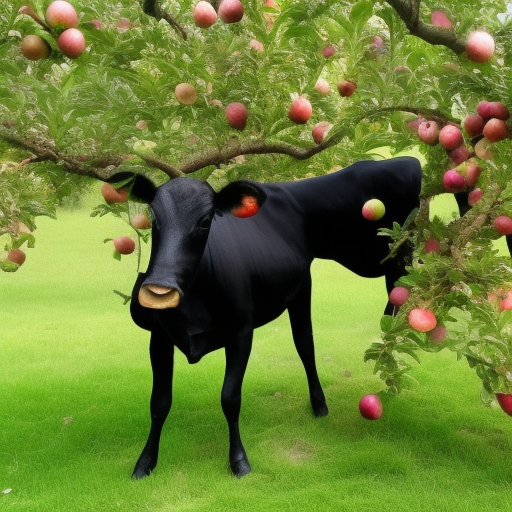
Generation parameters embedded in this image by AUTOMATIC1111 Stable Diffusion web UI or a fork of it (Forge, ...) (PNG 'parameters' text chunk):
a photo of a black cow picking apples from an apple tree
Steps: 20, Sampler: Euler a, CFG scale: 7, Seed: 2490314828, Size: 512x512, Model hash: 4c86efd062, Model: model